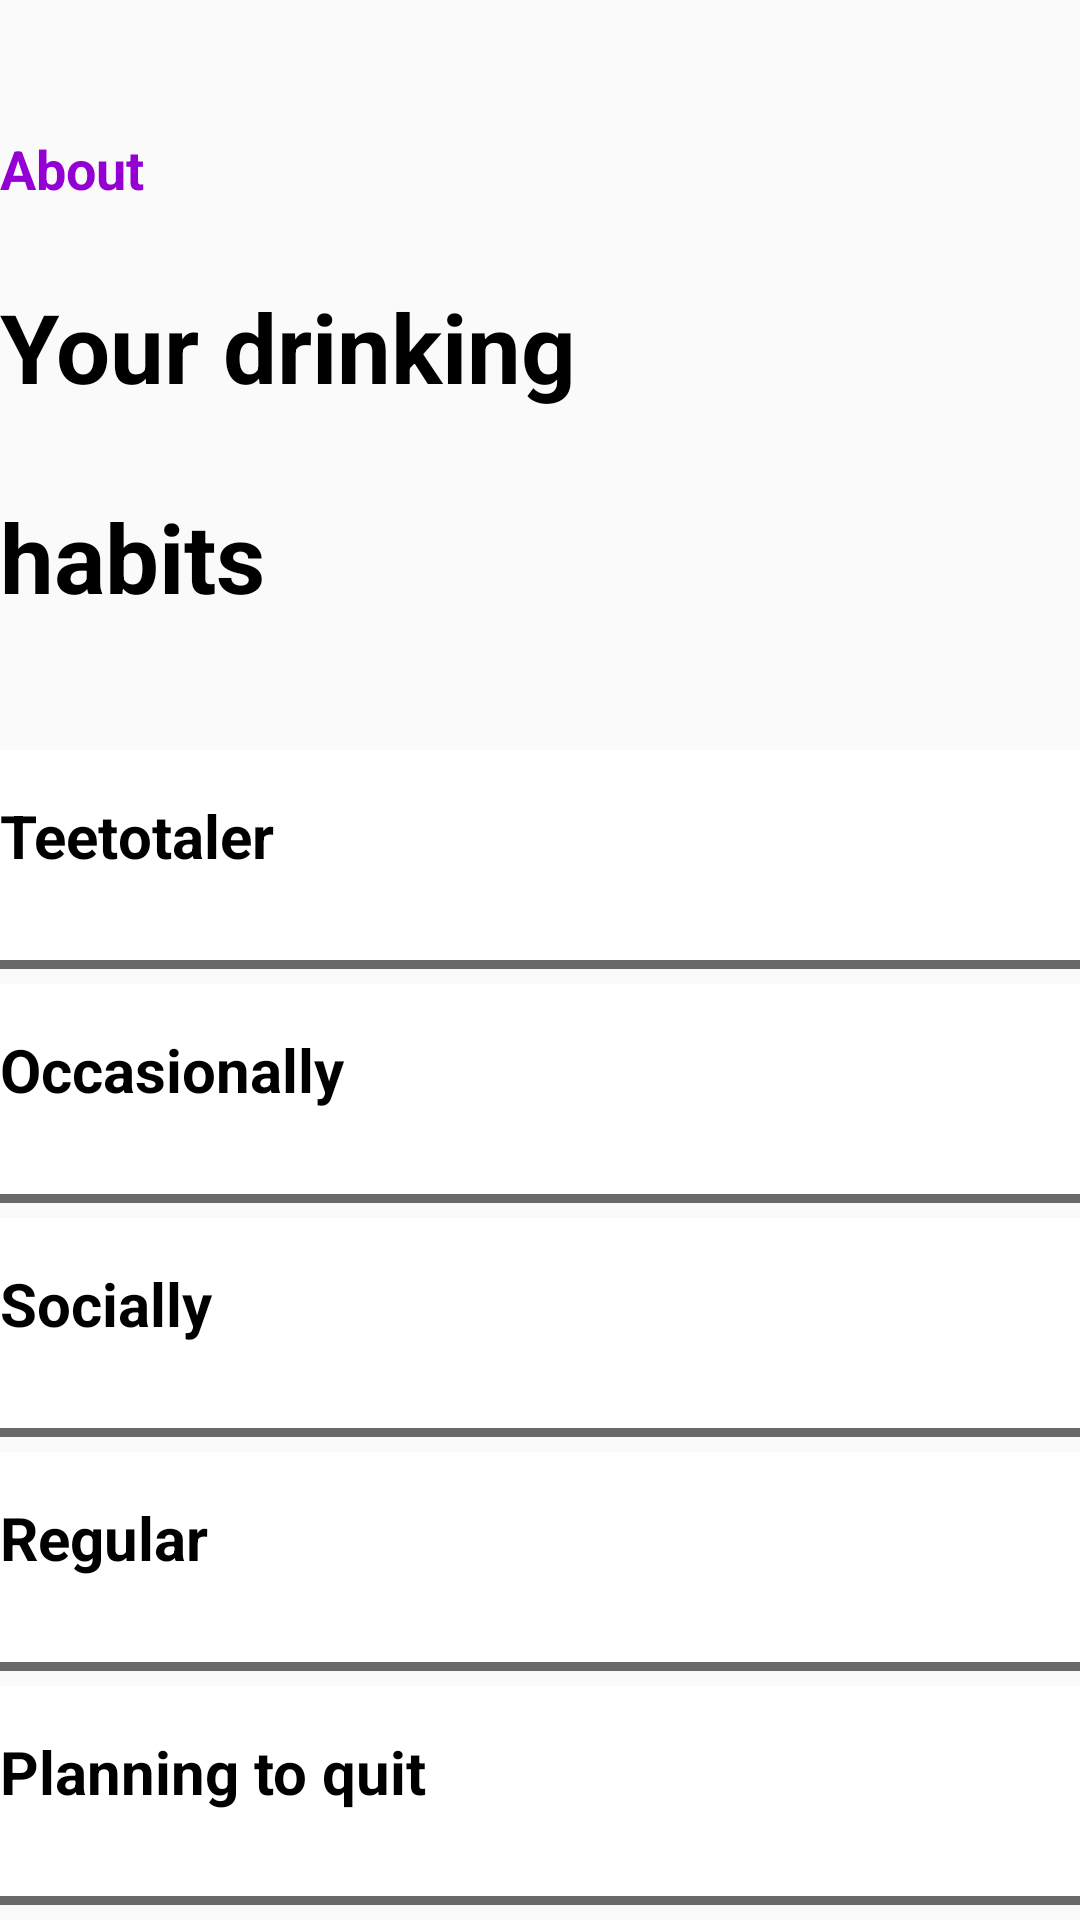

Here is an Android app screen rendered from its layout file. Give the layout XML and the strings, colors and styles it references.
<!-- AndroidManifest.xml: application theme Theme.Projects -->
<!-- res/layout/activity_scroll6.xml -->
<?xml version="1.0" encoding="utf-8"?>
<LinearLayout xmlns:android="http://schemas.android.com/apk/res/android"
    xmlns:app="http://schemas.android.com/apk/res-auto"
    xmlns:tools="http://schemas.android.com/tools"
    android:layout_width="match_parent"
    android:orientation="vertical"
    android:layout_height="match_parent"
    tools:context=".ScrollActivity6">

    <TextView
        android:layout_width="match_parent"
        android:layout_height="40dp"
        android:layout_marginTop="40dp"
        android:paddingTop="4dp"
        android:text="About"
        android:paddingStart="@dimen/dp_50"
        android:textStyle="bold"
        android:textColor="#9400D3"
        android:textSize="18sp"
        />

    <TextView
        android:layout_width="match_parent"
        android:layout_height="70dp"
        android:layout_marginTop="10dp"
        android:paddingTop="4dp"
        android:text="Your drinking"
        android:paddingStart="@dimen/dp_50"
        android:textStyle="bold"
        android:textColor="@color/black"
        android:textSize="32sp"
        />

    <TextView
        android:layout_width="match_parent"
        android:layout_height="70dp"
        android:paddingTop="4dp"
        android:text="habits"
        android:paddingStart="@dimen/dp_50"
        android:textStyle="bold"
        android:textColor="@color/black"
        android:textSize="32sp"
        />

    <ScrollView
        android:layout_marginTop="20dp"
        android:layout_width="match_parent"
        android:layout_height="match_parent">


        <LinearLayout
            android:layout_width="match_parent"
            android:layout_height="match_parent"
            android:orientation="vertical">


            <TextView
                android:layout_width="match_parent"
                android:layout_height="70dp"
                android:text="Teetotaler"
                android:background="@drawable/button_text_color"
                android:onClick="Study"
                android:textColor="@color/black"
                android:paddingTop="15dp"
                android:textStyle="bold"
                android:paddingStart="@dimen/dp_50"
                android:textSize="20sp"
                tools:ignore="OnClick" />

            <View
                android:layout_width="match_parent"
                android:layout_height="3dp"
                android:background="@drawable/rectangle_mera"/>

            <TextView
                android:layout_width="match_parent"
                android:layout_height="70dp"
                android:text="Occasionally"
                android:background="@drawable/button_text_color"
                android:onClick="Study"
                android:layout_marginTop="5dp"
                android:textColor="@color/black"
                android:paddingTop="15dp"
                android:textStyle="bold"
                android:paddingStart="@dimen/dp_50"
                android:textSize="20sp"/>

            <View
                android:layout_width="match_parent"
                android:layout_height="3dp"
                android:background="@drawable/rectangle_mera"/>

            <TextView
                android:layout_width="match_parent"
                android:layout_height="70dp"
                android:text="Socially"
                android:onClick="Study"
                android:layout_marginTop="5dp"
                android:background="@drawable/button_text_color"
                android:textColor="@color/black"
                android:paddingTop="15dp"
                android:textStyle="bold"
                android:paddingStart="@dimen/dp_50"
                android:textSize="20sp"/>

            <View
                android:layout_width="match_parent"
                android:layout_height="3dp"
                android:background="@drawable/rectangle_mera"/>

            <TextView
                android:layout_width="match_parent"
                android:layout_height="70dp"
                android:text="Regular"
                android:layout_marginTop="5dp"
                android:onClick="Study"
                android:background="@drawable/button_text_color"
                android:textColor="@color/black"
                android:paddingTop="15dp"
                android:textStyle="bold"
                android:paddingStart="@dimen/dp_50"
                android:textSize="20sp"/>

            <View
                android:layout_width="match_parent"
                android:layout_height="3dp"
                android:background="@drawable/rectangle_mera"/>

            <TextView
                android:layout_width="match_parent"
                android:layout_height="70dp"
                android:text="Planning to quit"
                android:onClick="Study"
                android:layout_marginTop="5dp"
                android:background="@drawable/button_text_color"
                android:textColor="@color/black"
                android:paddingTop="15dp"
                android:textStyle="bold"
                android:paddingStart="@dimen/dp_50"
                android:textSize="20sp"/>

            <View
                android:layout_width="match_parent"
                android:layout_height="3dp"
                android:background="@drawable/rectangle_mera"/>

        </LinearLayout>

    </ScrollView>

</LinearLayout>
<!-- resources referenced by this layout -->
<resources>
  <color name="black">#FF000000</color>
  <!-- drawable button_text_color (drawable) -->
  <?xml version="1.0" encoding="utf-8"?>
  <selector xmlns:android="http://schemas.android.com/apk/res/android">
  
      <item android:state_pressed="true" android:drawable="@color/dark_purple"/>
      <item android:drawable="@color/white"/>
  
  </selector>
  <!-- drawable rectangle_mera (drawable) -->
  <?xml version="1.0" encoding="utf-8"?>
  <shape xmlns:android="http://schemas.android.com/apk/res/android"
      android:shape="rectangle">
  
      <stroke android:color="@color/grey"
          android:width="2dp"/>
  
  
  
  </shape>
  <style name="Theme.Projects" parent="Theme.AppCompat.Light.NoActionBar">
          
          <item name="colorPrimary">@color/purple_500</item>
          <item name="colorPrimaryVariant">@color/purple_700</item>
          <item name="colorOnPrimary">@color/white</item>
          
          <item name="colorSecondary">@color/teal_200</item>
          <item name="colorSecondaryVariant">@color/teal_700</item>
          <item name="colorOnSecondary">@color/black</item>
          
          <item name="android:statusBarColor" tools:targetApi="l">?attr/colorPrimaryVariant</item>
          
      </style>
  <color name="dark_purple">#9400D3</color>
  <color name="white">#FFFFFFFF</color>
  <color name="grey">#696969</color>
  <color name="purple_500">#FF6200EE</color>
  <color name="purple_700">#FF3700B3</color>
  <color name="teal_200">#FF03DAC5</color>
  <color name="teal_700">#FF018786</color>
</resources>
